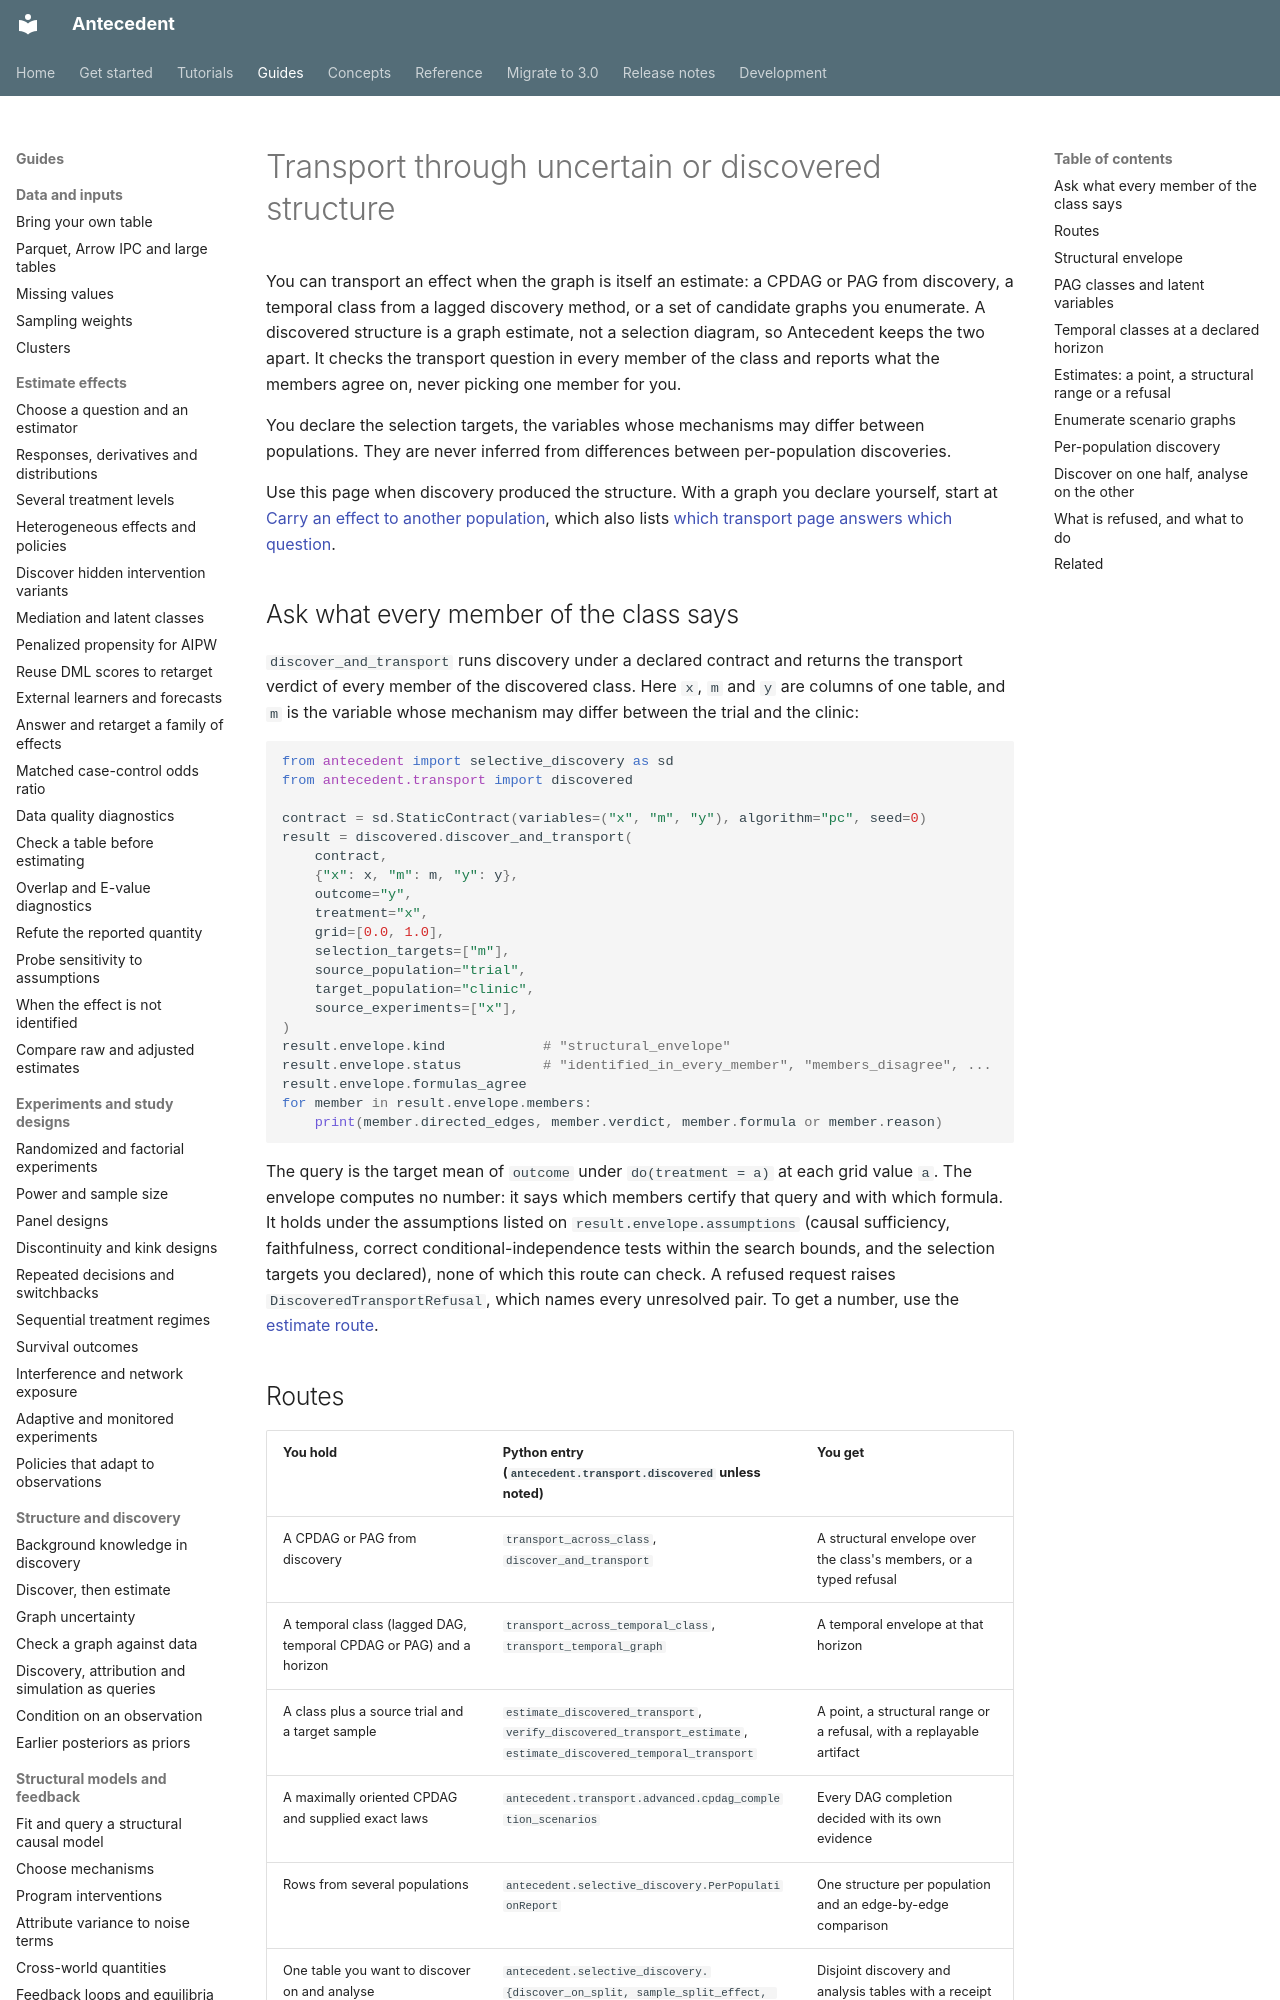

repository: iridae-dev/antecedent · page: guides/discovered-structure-transport/index.html · generator: mkdocs

# Transport through uncertain or discovered structure

You can transport an effect when the graph is itself an estimate: a CPDAG or PAG from discovery, a temporal class from a lagged discovery method, or a set of candidate graphs you enumerate. A discovered structure is a graph estimate, not a selection diagram, so Antecedent keeps the two apart. It checks the transport question in every member of the class and reports what the members agree on, never picking one member for you.

You declare the selection targets, the variables whose mechanisms may differ between populations. They are never inferred from differences between per-population discoveries.

Use this page when discovery produced the structure. With a graph you declare yourself, start at [Carry an effect to another population](transport/carry-an-effect.md), which also lists [which transport page answers which question](transport/carry-an-effect.md#which-transport-page-answers-your-question).

## Ask what every member of the class says

`discover_and_transport` runs discovery under a declared contract and returns the transport verdict of every member of the discovered class. Here `x`, `m` and `y` are columns of one table, and `m` is the variable whose mechanism may differ between the trial and the clinic:

```python
from antecedent import selective_discovery as sd
from antecedent.transport import discovered

contract = sd.StaticContract(variables=("x", "m", "y"), algorithm="pc", seed=0)
result = discovered.discover_and_transport(
    contract,
    {"x": x, "m": m, "y": y},
    outcome="y",
    treatment="x",
    grid=[0.0, 1.0],
    selection_targets=["m"],
    source_population="trial",
    target_population="clinic",
    source_experiments=["x"],
)
result.envelope.kind            # "structural_envelope"
result.envelope.status          # "identified_in_every_member", "members_disagree", ...
result.envelope.formulas_agree
for member in result.envelope.members:
    print(member.directed_edges, member.verdict, member.formula or member.reason)
```

The query is the target mean of `outcome` under `do(treatment = a)` at each grid value `a`. The envelope computes no number: it says which members certify that query and with which formula. It holds under the assumptions listed on `result.envelope.assumptions` (causal sufficiency, faithfulness, correct conditional-independence tests within the search bounds, and the selection targets you declared), none of which this route can check. A refused request raises `DiscoveredTransportRefusal`, which names every unresolved pair. To get a number, use the [estimate route](#estimates-a-point-a-structural-range-or-a-refusal).

## Routes

| You hold | Python entry (`antecedent.transport.discovered` unless noted) | You get |
| --- | --- | --- |
| A CPDAG or PAG from discovery | `transport_across_class`, `discover_and_transport` | A structural envelope over the class's members, or a typed refusal |
| A temporal class (lagged DAG, temporal CPDAG or PAG) and a horizon | `transport_across_temporal_class`, `transport_temporal_graph` | A temporal envelope at that horizon |
| A class plus a source trial and a target sample | `estimate_discovered_transport`, `verify_discovered_transport_estimate`, `estimate_discovered_temporal_transport` | A point, a structural range or a refusal, with a replayable artifact |
| A maximally oriented CPDAG and supplied exact laws | `antecedent.transport.advanced.cpdag_completion_scenarios` | Every DAG completion decided with its own evidence |
| Rows from several populations | `antecedent.selective_discovery.PerPopulationReport` | One structure per population and an edge-by-edge comparison |
| One table you want to discover on and analyse | `antecedent.selective_discovery.{discover_on_split, sample_split_effect, sample_split_parent_set_effect}` | Disjoint discovery and analysis tables with a receipt |

Tests that exercise these paths: `python/tests/test_discovered_transport.py`, `test_per_population_discovery.py` and `test_sample_split_analysis.py`. Rust entry points live in `antecedent_identify::discovered_transport` (`transport_across_class`, `transport_across_pag`), `discovered_transport_temporal`, and the facade modules `analysis::discovered_transport*`, `analysis::per_population_discovery` and `analysis::sample_split_analysis`.
